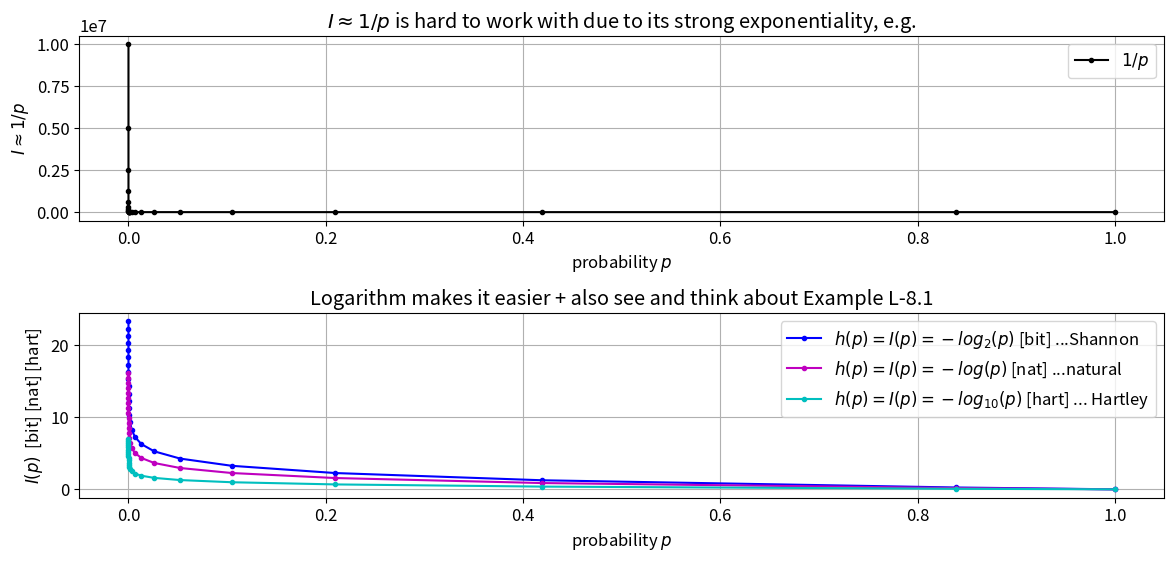

Here is the Python script that generated this plot:
from numpy import *
from matplotlib.pyplot import *
rcParams.update({'font.size': 12})

p=[1e-7*2**k for k in range(0,int(log(1e7)/log(2))+1)]
p.append(1)
p=array(p)
figure(figsize=(14,6))
subplots_adjust(hspace=.5)
subplot(211)
plot(p,1/p,'.-k',label="$1/p$");title("$I\\approx 1/p$ is hard to work with due to its strong exponentiality, e.g.");legend();grid();xlabel("probability $p$ ");ylabel("$I\\approx 1/p$")
subplot(212)
title("Logarithm makes it easier + also see and think about Example L-8.1" )
plot(p,log(1/p)/log(2),'.-b',label="$h(p)=I(p)= -log_2(p)$ [bit] ...Shannon");legend();grid();xlabel("probability $p$")
plot(p,log(1/p),'.-m',label="$h(p)=I(p)= -log(p)$ [nat] ...natural");legend();grid();xlabel("probability $p$")
plot(p,log(1/p)/log(10),'.-c',label="$h(p)=I(p)= -log_{10}(p) $ [hart] ... Hartley");legend();grid();xlabel("probability $p$");ylabel("$I(p)$  [bit] [nat] [hart]")
show()
